Image classification data set "classification" (DylanHughes02/fruit-detection-project on GitHub). Class labels (4): apple, banana, orange, pear.

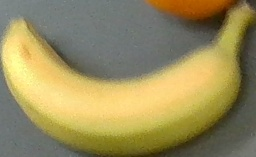
Label: banana

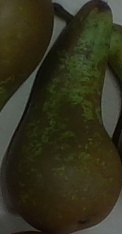
Label: pear

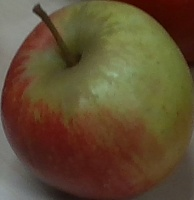
Label: apple

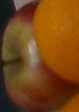
Label: apple

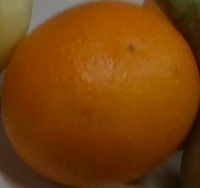
Label: orange

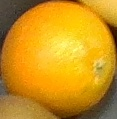
Label: orange
